Run: headless pygame with SDL's dummy video driver; simulated clock (each Clock.tick advances the game by its frame time, no real sleeping); random seed 0; keys injected as events and as key.get_pressed() state; no mouse input.
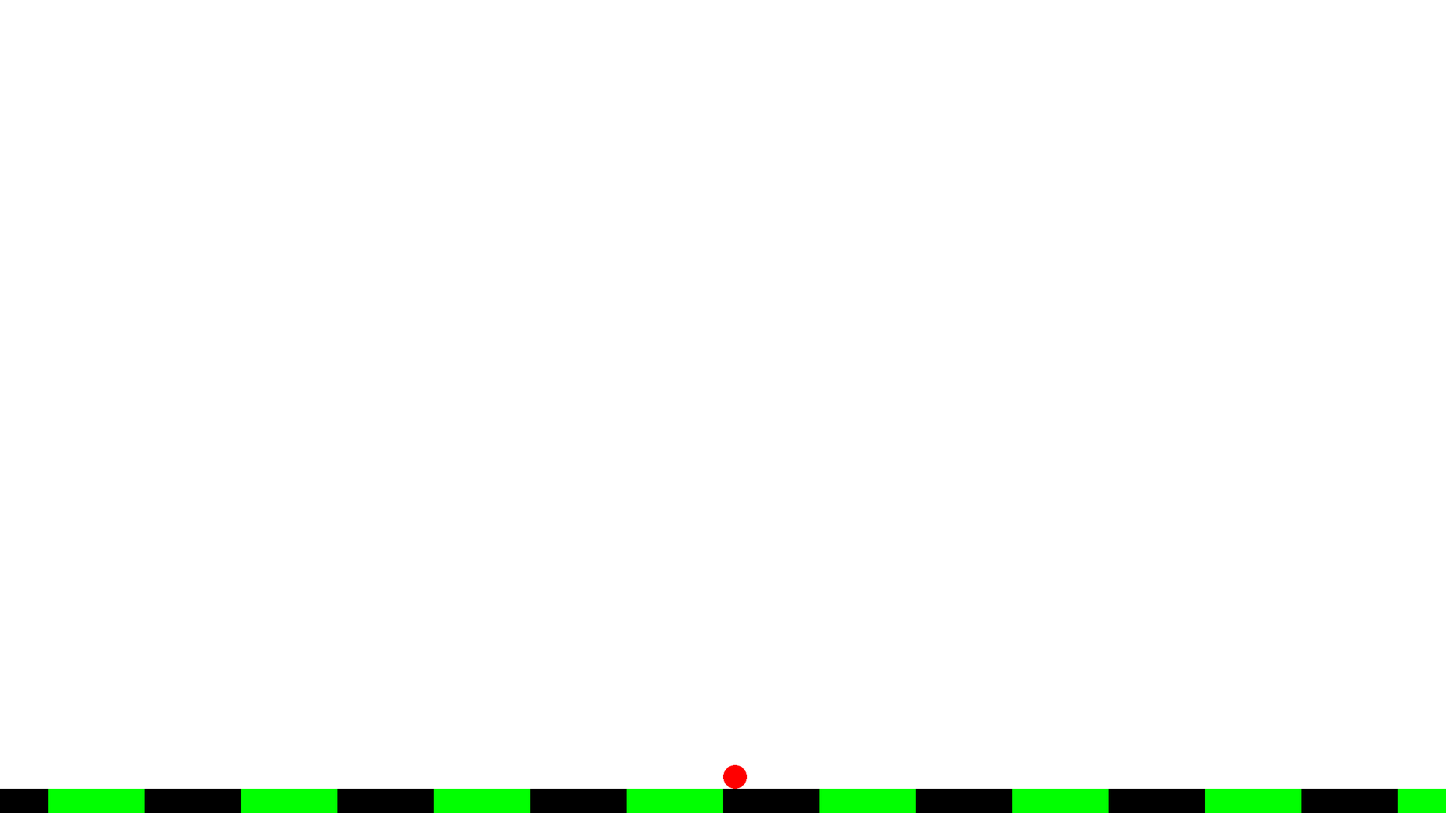
Frame 1 of 4 · flips 1–60 · no input
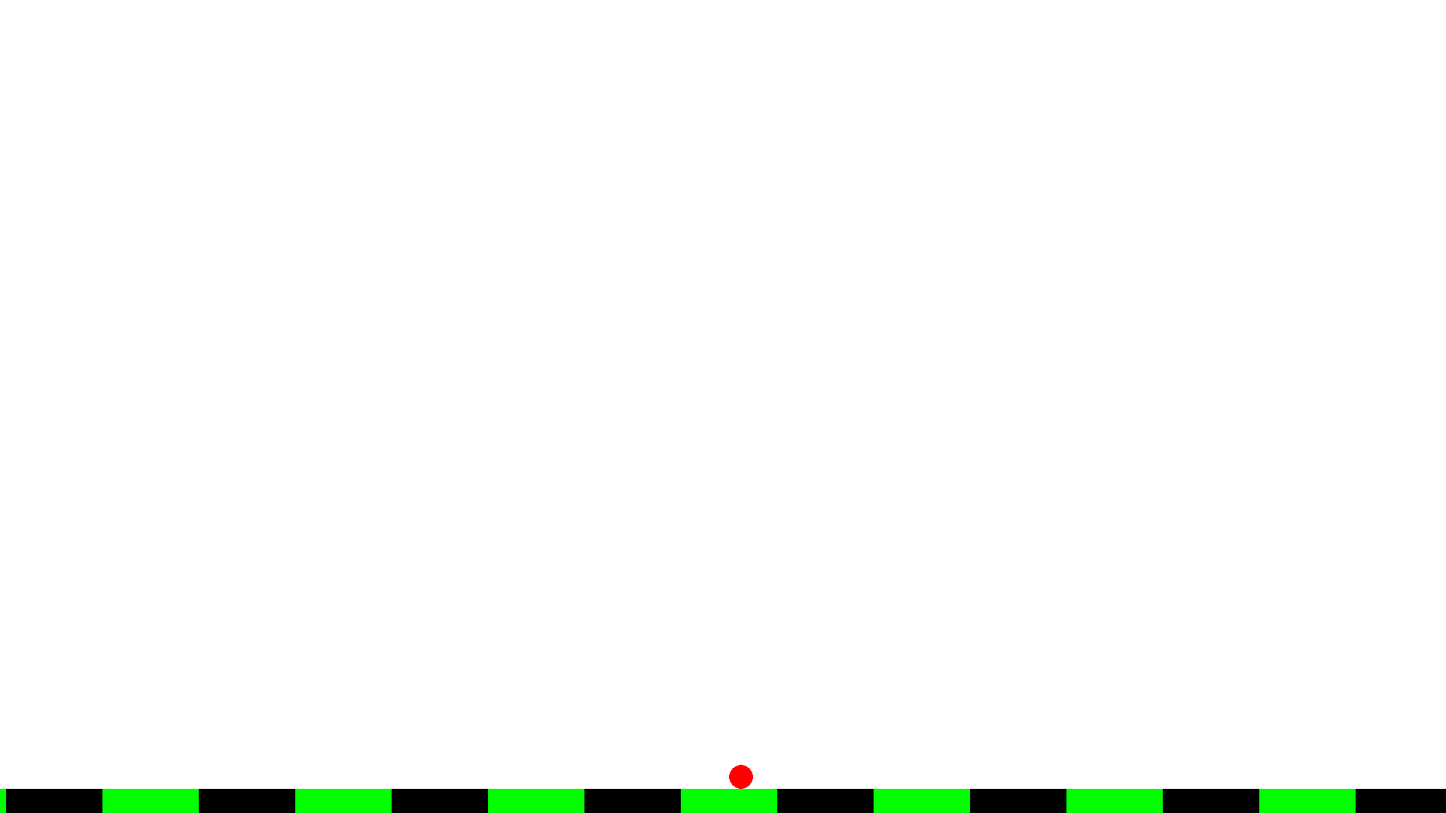
Frame 2 of 4 · flips 61–180 · tapped SPACE, RETURN · held RIGHT (→), D
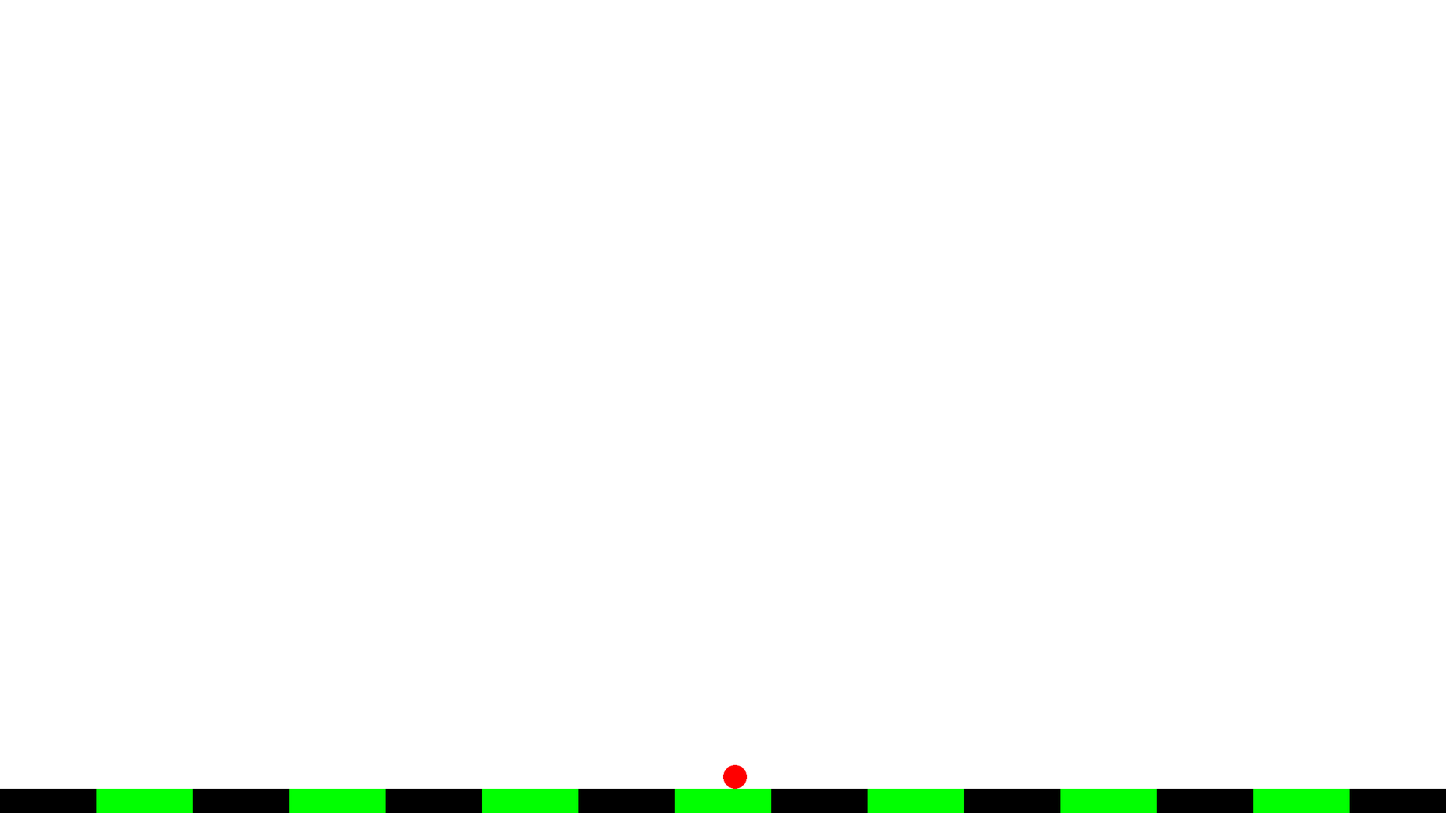
Frame 3 of 4 · flips 181–300 · held DOWN (↓), S
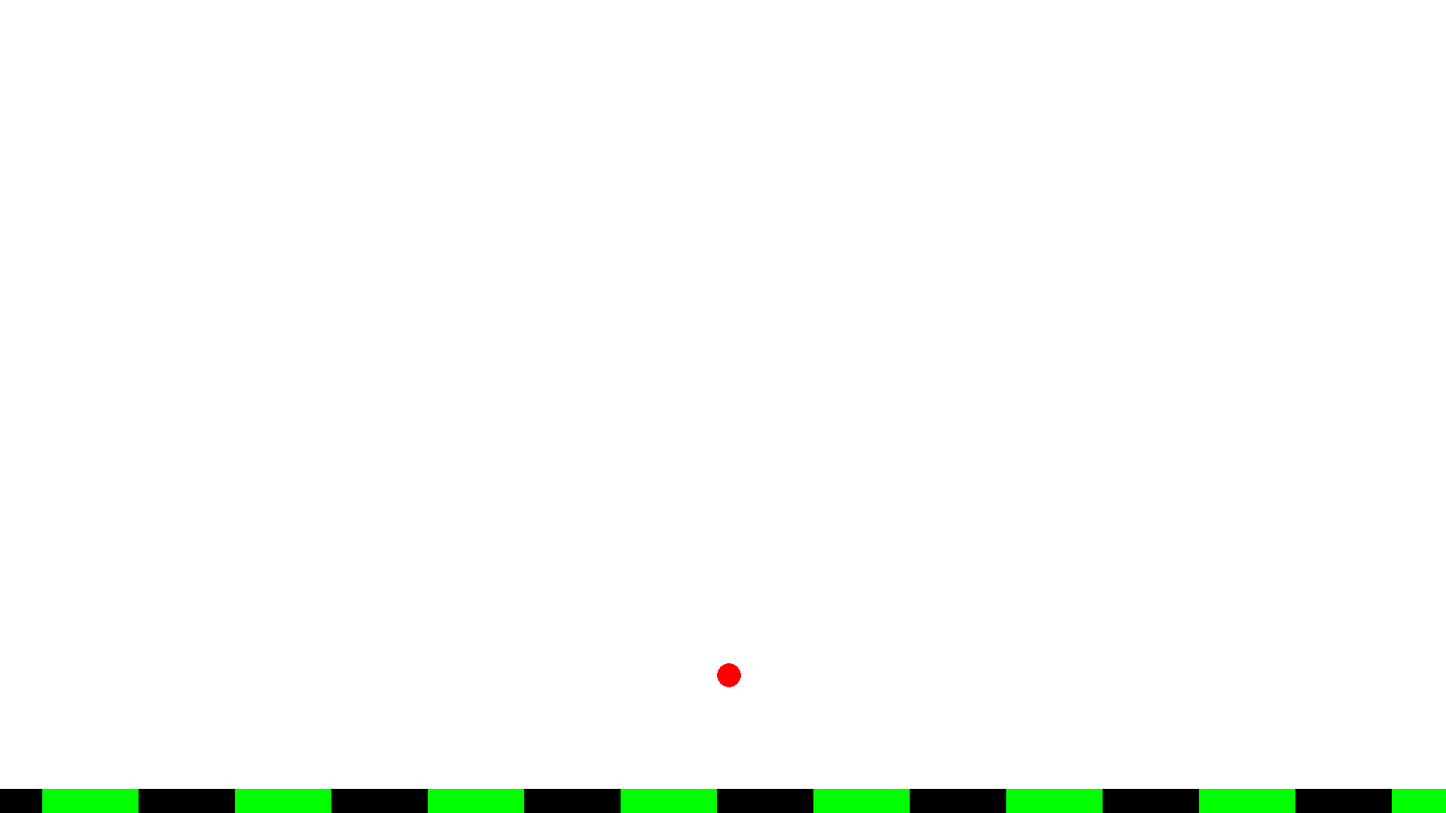
Frame 4 of 4 · flips 301–420 · held LEFT (←), A, UP (↑), W

The pygame program that drew these frames:

#! /usr/bin/python3

from math import pi
import sys
import pygame
from pygame import *


WIN_WIDTH = 1920
WIN_HEIGHT = 1080
HALF_WIDTH = int(WIN_WIDTH / 2)
HALF_HEIGHT = int(WIN_HEIGHT / 2)

DISPLAY = (WIN_WIDTH, WIN_HEIGHT)
DEPTH = 32
FLAGS = 0
CAMERA_SLACK = 0


def main():

    global cameraX, cameraY
    pygame.init()
    screen = pygame.display.set_mode(DISPLAY, FLAGS, DEPTH)
    pygame.display.set_caption("Use arrows to move!")
    timer = pygame.time.Clock()

    up = down = left = right = False
    bg = Surface((32,32))
    bg.convert()
    bg.fill(Color("#ffffff"))
    entities = pygame.sprite.Group()
    walkentity = WalkEntity(32, 32)
    platforms = []

    x = -4096
    y = 0
    level = ["RGRGRGRGRGRGRGRGRGRGRGRGRGRGRGRGRGRGRGRGRGRGRGRGRGRGRGRGRGRGRGRG"]
    # build the level
    for row in level:
        for col in row:
            if col == "R":
                p = Platform(x, y, "grey")
                platforms.append(p)
                entities.add(p)
            elif col == "G":
                p = Platform(x, y, "green")
                platforms.append(p)
                entities.add(p)
            x += 128
        #y += 32
        x = 0

    total_level_width  = len(level[0])*32
    total_level_height = 1080
    camera = Camera(simple_camera, total_level_width, total_level_height)
    entities.add(walkentity)
    running = True
    while running == True:
        timer.tick(60)

        for e in pygame.event.get():
            if e.type == QUIT:
                running = False
            if e.type == KEYDOWN and e.key == K_UP:
                up = True
            if e.type == KEYDOWN and e.key == K_DOWN:
                down = True
            if e.type == KEYDOWN and e.key == K_LEFT:
                left = True
            if e.type == KEYDOWN and e.key == K_RIGHT:
                right = True

            if e.type == KEYUP and e.key == K_UP:
                up = False
            if e.type == KEYUP and e.key == K_DOWN:
                down = False
            if e.type == KEYUP and e.key == K_RIGHT:
                right = False
            if e.type == KEYUP and e.key == K_LEFT:
                left = False
       	    

        # draw background
        for y in range(64):
            for x in range(64):
                screen.blit(bg, (x * 32, y * 32))
        
        camera.update(walkentity)

        # update WalkEntity, draw everything else
        walkentity.update(up, down, left, right, platforms)
        for e in entities:
            screen.blit(e.image, camera.apply(e))
        pygame.display.update()
    pygame.quit()
    sys.exit()

class Camera(object):
    def __init__(self, camera_func, width, height):
        self.camera_func = camera_func
        self.state = Rect(0, 0, width, height)

    def apply(self, target):
        return target.rect.move(self.state.left,1080-32)

    def update(self, target):
        self.state = self.camera_func(self.state, target.rect)

def simple_camera(camera, target_rect):
    l, t, _, _ = target_rect
    _, _, w, h = camera
    return Rect(-l+HALF_WIDTH, -t+WIN_HEIGHT, w, h)



class Entity(pygame.sprite.Sprite):
    def __init__(self):
        pygame.sprite.Sprite.__init__(self)


class WalkEntity(Entity):
    def __init__(self, x, y):
        Entity.__init__(self)
        self.xvel = 0
        self.yvel = 0
        self.onGround = False
        self.image = Surface((32,32))
        self.image.fill(Color("#ffffff"))
        self.image.convert()
        self.rect = pygame.draw.circle(self.image, (255,0,0), (x-16,y-16),16)
        self.nodes = []
        self.nodes.append(self.rect)

    def update(self, up, down, left, right, platforms):

        # remove control code.
        if up:
            # only jump if on the ground
            if self.onGround: self.yvel -= 10
        if down:
            pass
        if left:
            self.xvel = -8
        if right:
            self.xvel = 8
        if not self.onGround:
            # only accelerate with gravity if in the air
            self.yvel += 0.3
            # max falling speed
            if self.yvel > 100: self.yvel = 100
        if not(left or right):
            self.xvel = 0
        # increment in x direction
        self.rect.left += self.xvel
        # do x-axis collisions
        self.collide(self.xvel, 0, platforms)
        # increment in y direction
        self.rect.top += self.yvel
        # assuming we're in the air
        self.onGround = False;
        # do y-axis collisions

        self.collide(0, self.yvel, platforms)

    def collide(self, xvel, yvel, platforms):
        for p in platforms:
            if pygame.sprite.collide_rect(self, p):
                if xvel > 0:
                    self.rect.right = p.rect.left
                if xvel < 0:
                    self.rect.left = p.rect.right
                if yvel > 0:
                    self.rect.bottom = p.rect.top
                    self.onGround = True
                    self.yvel = 0
                if yvel < 0:
                    self.rect.top = p.rect.bottom

    #def addnode(self):
        #implement
    #def addlink(self):
        #implement


class Platform(Entity):
    def __init__(self, x, y, color):
        Entity.__init__(self)
        self.image = Surface((128, 32))
        self.image.convert()
        if(color == "green"):
            self.image.fill(Color("#01ff01"))
        elif(color == "red"):
            self.image.fill(Color("#D3D3D3"))
        self.rect = Rect(x, y, 128, 32)

    def update(self):
        pass

if __name__ == "__main__":
    main()
